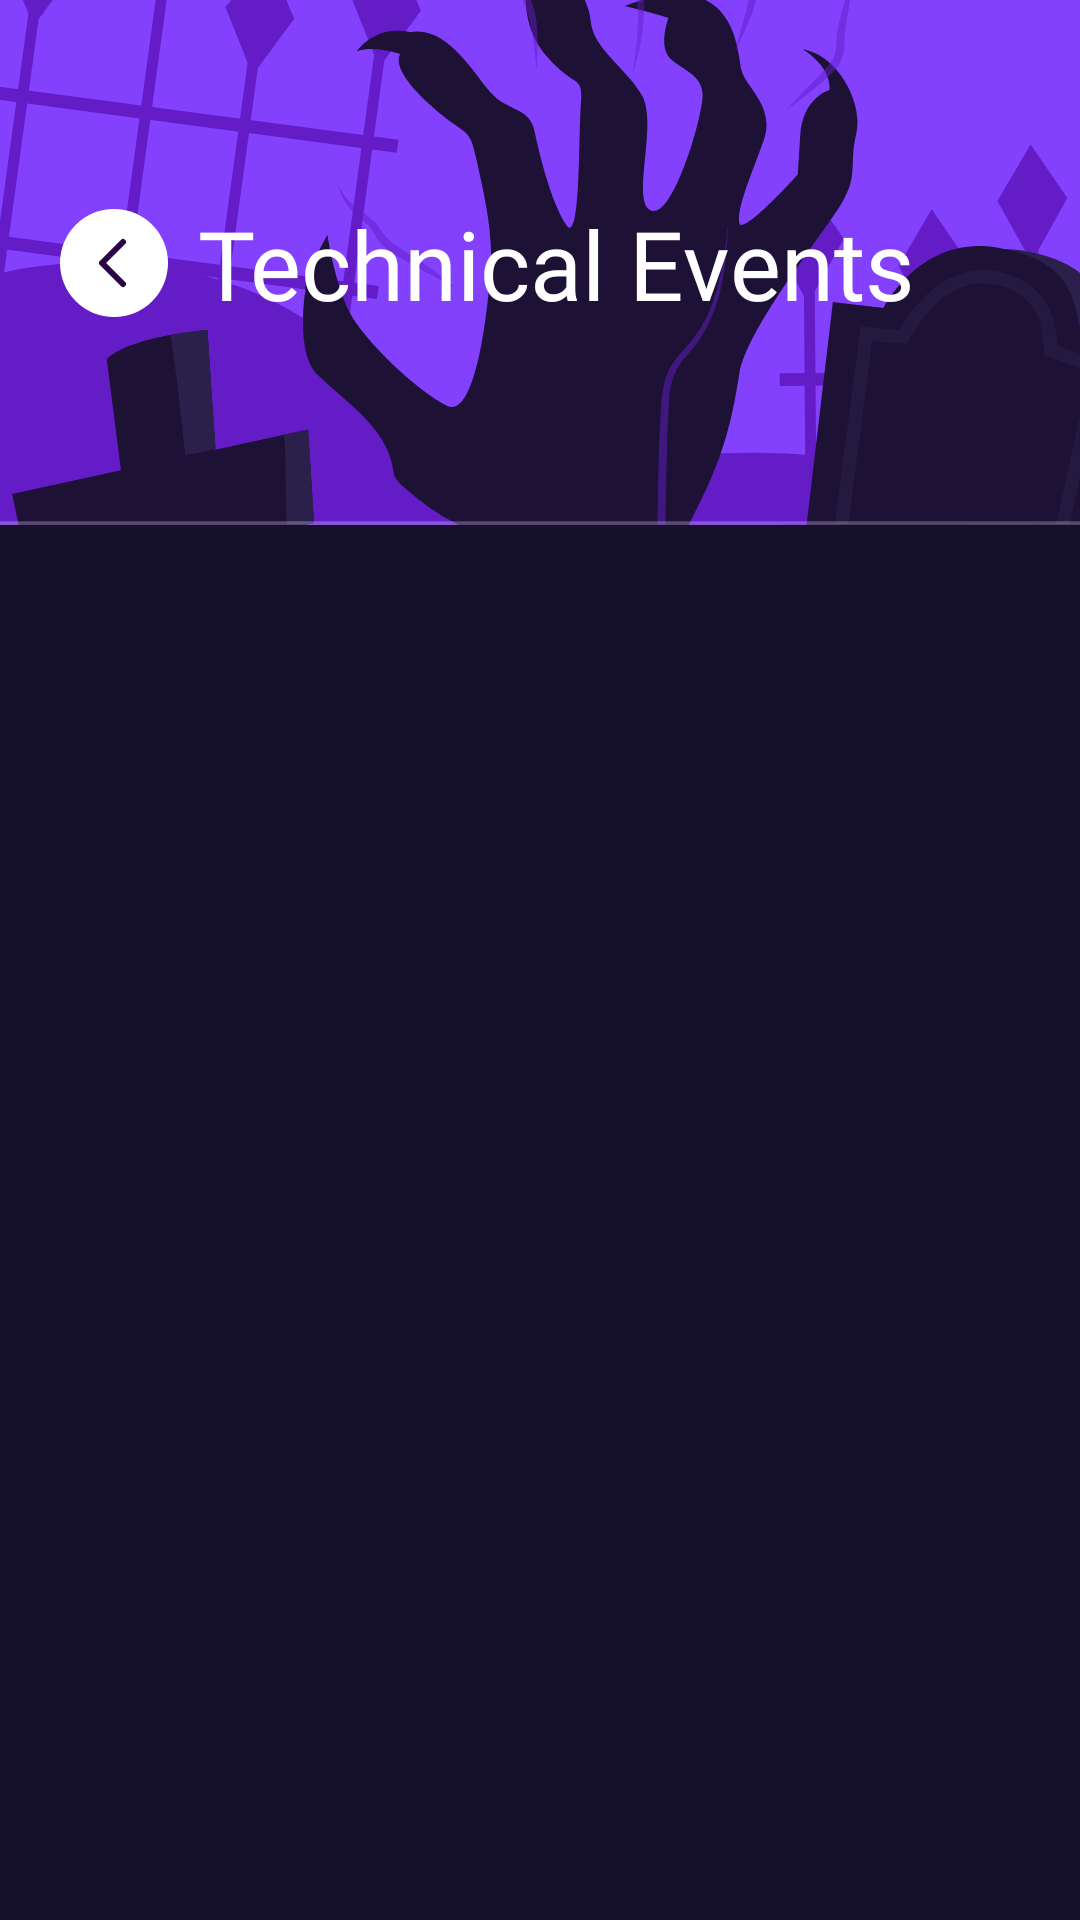

Here is an Android app screen rendered from its layout file. Give the layout XML and the strings, colors and styles it references.
<!-- AndroidManifest.xml: application theme Theme.Zealicon_2K24 -->
<!-- res/layout/activity_technical_event.xml -->
<?xml version="1.0" encoding="utf-8"?>
<androidx.constraintlayout.widget.ConstraintLayout xmlns:android="http://schemas.android.com/apk/res/android"
    xmlns:app="http://schemas.android.com/apk/res-auto"
    xmlns:tools="http://schemas.android.com/tools"
    android:id="@+id/main"
    android:layout_width="match_parent"
    android:layout_height="match_parent"
    android:background="#16112B"
    tools:context=".TechnicalEvent">

    <ImageView
        android:id="@+id/back"
        android:layout_width="wrap_content"
        android:layout_height="wrap_content"
        app:layout_constraintTop_toTopOf="parent"
        app:layout_constraintStart_toStartOf="parent"
        app:layout_constraintBottom_toBottomOf="@id/decorImage"
        android:layout_marginStart="20dp"
        android:src="@drawable/back_button"
        android:onClick="goBack"
        android:elevation="10dp"
        />

    <TextView
        android:layout_width="wrap_content"
        android:layout_height="wrap_content"
        android:text="Technical Events"
        app:layout_constraintTop_toTopOf="@id/back"
        app:layout_constraintBottom_toBottomOf="@id/back"
        app:layout_constraintStart_toEndOf="@id/back"
        android:layout_marginStart="10dp"
        android:textColor="@color/white"
        android:elevation="10dp"
        android:fontFamily="@font/outfit_medium"
        android:textSize="32sp"
        />

    <ImageView
        android:id="@+id/decorImage"
        android:layout_width="match_parent"
        android:layout_height="wrap_content"
        app:layout_constraintStart_toStartOf="parent"
        app:layout_constraintEnd_toEndOf="parent"
        app:layout_constraintTop_toTopOf="parent"
        android:scaleType="centerCrop"
        android:src="@drawable/technical_bg_image"
        />

    <androidx.recyclerview.widget.RecyclerView
        android:id="@+id/dayWiseRv"
        android:backgroundTint="#16112B"
        android:layout_width="match_parent"
        android:layout_height="0dp"
        tools:listitem="@layout/event_item"
        app:layout_constraintBottom_toBottomOf="parent"
        app:layout_constraintStart_toStartOf="parent"
        app:layout_constraintEnd_toEndOf="parent"
        app:layoutManager="androidx.recyclerview.widget.GridLayoutManager"
        app:spanCount="2"
        android:layout_marginHorizontal="10dp"
        app:layout_constraintTop_toBottomOf="@id/decorImage"
        />


</androidx.constraintlayout.widget.ConstraintLayout>
<!-- res/layout/event_item.xml (included above) -->
<?xml version="1.0" encoding="utf-8"?>
<com.google.android.material.card.MaterialCardView xmlns:android="http://schemas.android.com/apk/res/android"
    xmlns:app="http://schemas.android.com/apk/res-auto"
    xmlns:tools="http://schemas.android.com/tools"
    android:layout_width="match_parent"
    android:layout_height="270dp"
    android:layout_marginStart="5dp"
    android:layout_marginTop="10dp"
    android:layout_marginEnd="5dp"
    android:backgroundTint="#130021"
    app:cardCornerRadius="12dp"
    app:strokeColor="#8E5AFF">

    <androidx.constraintlayout.widget.ConstraintLayout
        android:id="@+id/ccl2"
        android:layout_width="match_parent"
        android:layout_height="match_parent">

        <ImageView
            android:id="@+id/eventImage"
            android:layout_width="match_parent"
            android:layout_height="204dp"
            android:scaleType="centerCrop"
            android:padding="5dp"
            android:src="@drawable/event_image"
            app:layout_constraintTop_toTopOf="parent" />

        <ImageView
            android:layout_width="wrap_content"
            android:layout_height="wrap_content"
            app:layout_constraintBottom_toBottomOf="@id/eventImage"
            app:layout_constraintStart_toStartOf="parent"
            app:layout_constraintEnd_toEndOf="parent"
            android:src="@drawable/decor"
            android:layout_marginBottom="-5dp"
            />


        <TextView
            android:id="@+id/eventDateCategory"
            android:layout_width="wrap_content"
            android:layout_height="wrap_content"
            android:layout_marginStart="16dp"
            android:fontFamily="@font/outfit_regular"
            android:singleLine="true"
            android:textAlignment="center"
            android:textColor="@color/white"
            app:layout_constraintBottom_toTopOf="@id/eventTitle"
            android:textSize="12sp"
            app:layout_constraintStart_toStartOf="parent"
            app:layout_constraintTop_toBottomOf="@id/eventImage"
            tools:text="Day 1" />

        <TextView
            android:id="@+id/eventTitle"
            android:layout_width="0dp"
            android:layout_height="wrap_content"
            android:layout_marginStart="16dp"
            android:layout_marginBottom="5dp"
            android:fontFamily="@font/outfit_semibold"
            android:singleLine="true"
            android:textColor="@color/white"
            android:textSize="18sp"
            android:textStyle="bold"
            app:layout_constraintBottom_toBottomOf="parent"
            android:gravity="left"
            app:layout_constraintEnd_toStartOf="@id/go"
            app:layout_constraintStart_toStartOf="parent"
            app:layout_constraintTop_toBottomOf="@+id/eventDateCategory"
            tools:text="Line Up" />

        <ImageView
            android:id="@+id/go"
            android:layout_width="wrap_content"
            android:layout_height="wrap_content"
            app:layout_constraintEnd_toEndOf="parent"
            app:layout_constraintBottom_toBottomOf="parent"
            app:layout_constraintTop_toBottomOf="@id/eventImage"
            android:layout_marginEnd="20dp"
            android:src="@drawable/go"
            />

    </androidx.constraintlayout.widget.ConstraintLayout>

</com.google.android.material.card.MaterialCardView>
<!-- resources referenced by this layout -->
<resources>
  <!-- drawable back_button (drawable) -->
  <vector xmlns:android="http://schemas.android.com/apk/res/android"
      android:width="36dp"
      android:height="36dp"
      android:viewportWidth="36"
      android:viewportHeight="36">
    <path
        android:pathData="M18,0L18,0A18,18 0,0 1,36 18L36,18A18,18 0,0 1,18 36L18,36A18,18 0,0 1,0 18L0,18A18,18 0,0 1,18 0z"
        android:fillColor="#ffffff"/>
    <path
        android:pathData="M21,25L14,18L21,11"
        android:strokeLineJoin="round"
        android:strokeWidth="2"
        android:fillColor="#00000000"
        android:strokeColor="#2B0447"
        android:strokeLineCap="round"/>
  </vector>
  <!-- drawable decor (drawable) -->
  <vector xmlns:android="http://schemas.android.com/apk/res/android"
      android:width="88dp"
      android:height="22dp"
      android:viewportWidth="88"
      android:viewportHeight="22">
    <path
        android:pathData="M13.7,3H74.3C75.925,3 77.388,3.982 78.003,5.485L83.531,19H4.469L9.997,5.485C10.612,3.982 12.075,3 13.7,3Z"
        android:strokeWidth="6"
        android:fillColor="#00000000"
        android:strokeColor="#131419"/>
  </vector>
  <!-- drawable go (drawable) -->
  <vector xmlns:android="http://schemas.android.com/apk/res/android"
      android:width="36dp"
      android:height="36dp"
      android:viewportWidth="36"
      android:viewportHeight="36">
    <path
        android:pathData="M18,0L18,0A18,18 0,0 1,36 18L36,18A18,18 0,0 1,18 36L18,36A18,18 0,0 1,0 18L0,18A18,18 0,0 1,18 0z"
        android:fillColor="#ffffff"/>
    <path
        android:pathData="M15,11L22,18L15,25"
        android:strokeLineJoin="round"
        android:strokeWidth="2"
        android:fillColor="#00000000"
        android:strokeColor="#8E5AFF"
        android:strokeLineCap="round"/>
  </vector>
  <!-- drawable technical_bg_image: vector/xml drawable (drawable, 15295 chars, omitted) -->
  <style name="Theme.Zealicon_2K24" parent="Base.Theme.Zealicon_2K24" />
  <style name="Base.Theme.Zealicon_2K24" parent="Theme.Material3.Light.NoActionBar">
          
  
          <item name="colorPrimaryDark">#FFFFFF</item>
          <item name="android:statusBarColor">#FFFFFF</item>
          <item name="colorAccent">#FFFFFF</item>
      </style>
  <!-- not gathered from this repository: default colours our renderer supplied (Android Studio template values) -->
  <color name="white">#FFFFFFFF</color>
</resources>
